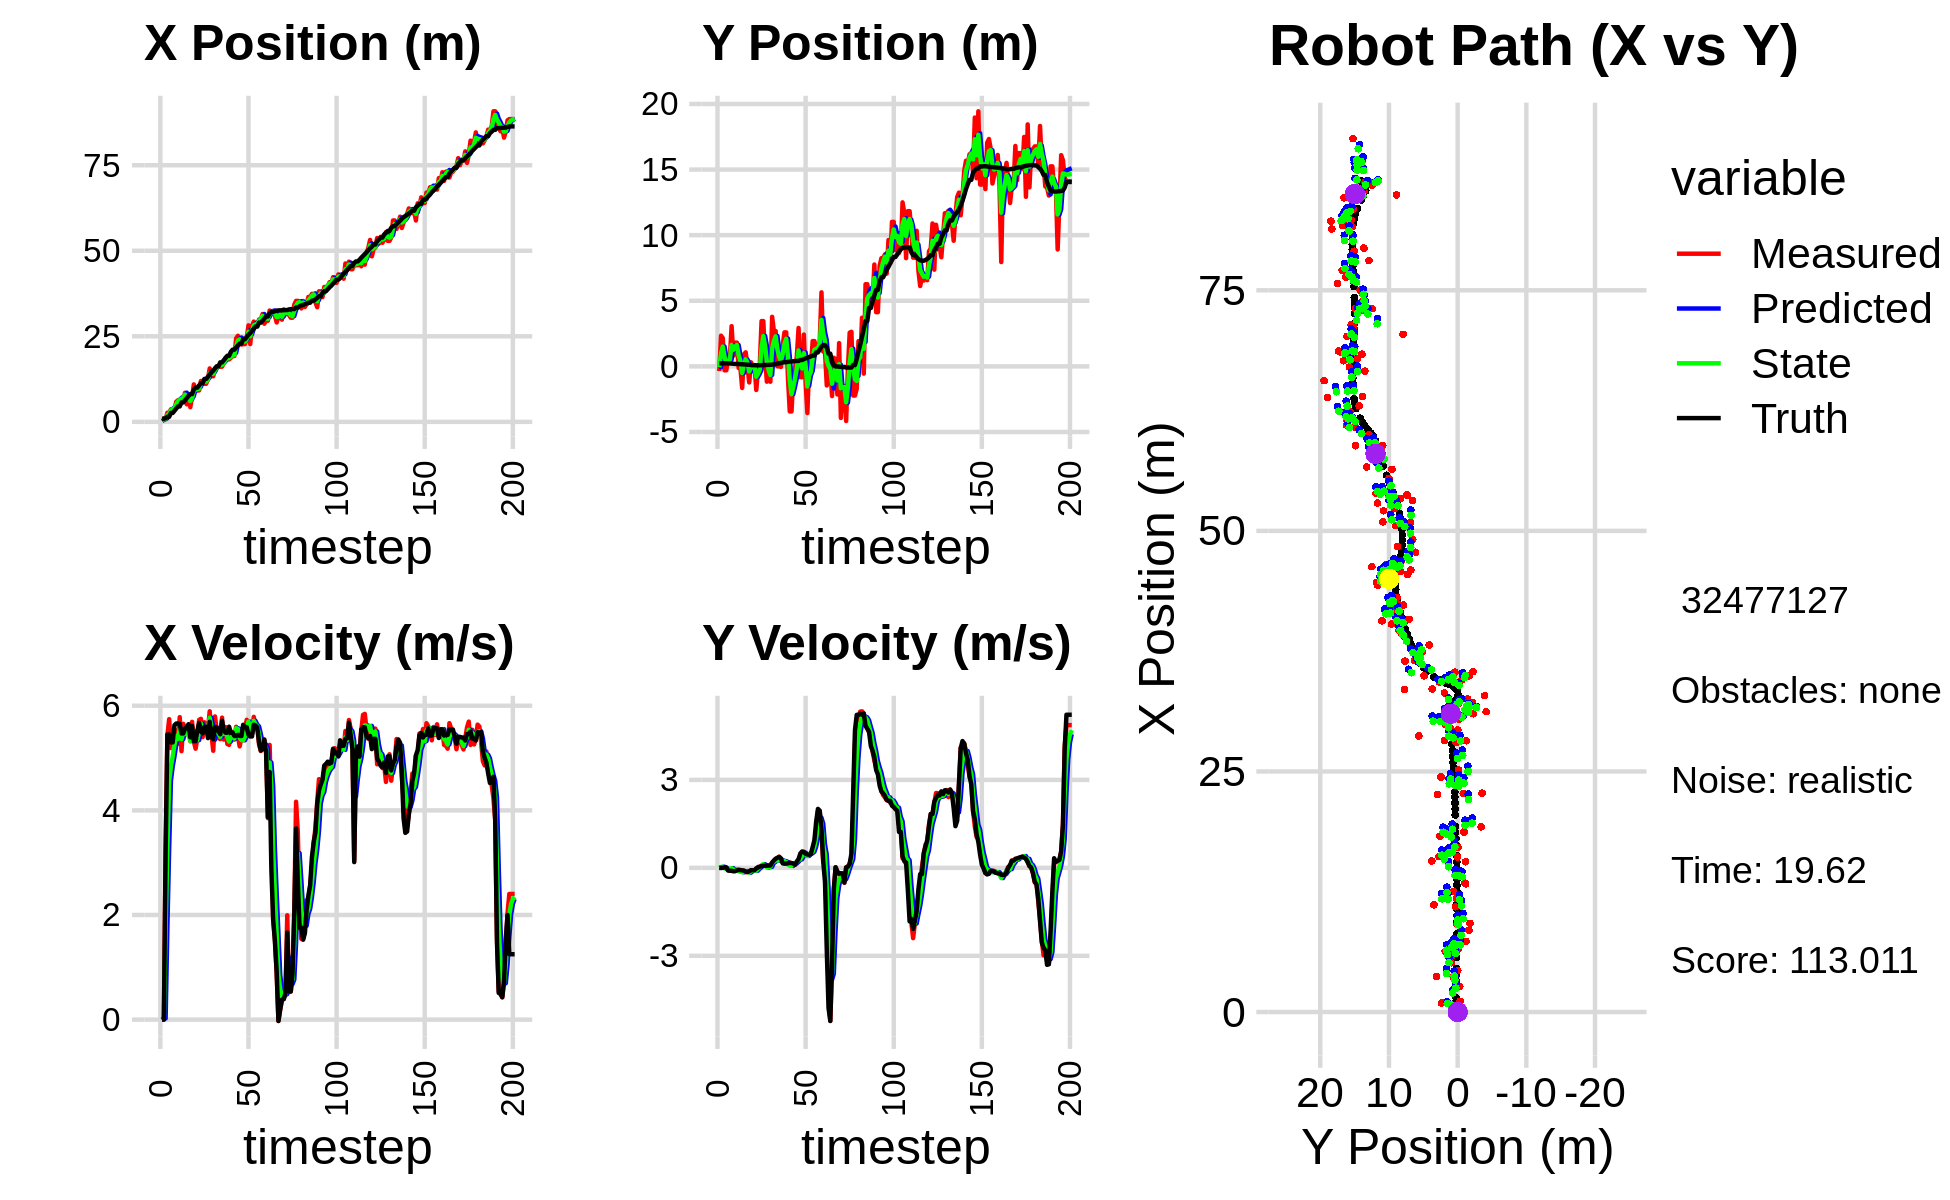

Data behind this chart, as committed beside it:
4.487980903161952195e-01, 4.185485988687078218e-01, 0.000000000000000000e+00, 0.000000000000000000e+00, 0.000000000000000000e+00, 0.000000000000000000e+00, 0.000000000000000000e+00, 0.000000000000000000e+00, 2.437885833029719007e-01, 1.788965301043689560e-01, 0.000000000000000000e+00, 0.000000000000000000e+00, 9.100226758043645781e-01, 2.280186423754378133e-01, 0.000000000000000000e+00, 0.000000000000000000e+00, 0.000000000000000000e+00, -4.466797981876879930e-04
1.108036204896302834e+00, -3.605417610291610231e-01, 0.000000000000000000e+00, 0.000000000000000000e+00, 2.437885833029719007e-01, 1.788965301043689560e-01, 0.000000000000000000e+00, 0.000000000000000000e+00, 5.773195476593934172e-01, -6.714939394615693224e-02, 3.408453737052695443e-02, -3.244760452108314940e-03, 9.100226758043645781e-01, 2.280186423754378133e-01, 0.000000000000000000e+00, 0.000000000000000000e+00, 0.000000000000000000e+00, -7.297652773559093475e-04
9.268342777610324434e-01, 2.337683319897505996e+00, 0.000000000000000000e+00, 0.000000000000000000e+00, 5.807280013964460919e-01, -6.747386999136775754e-02, 3.408453737052695443e-02, -3.244760452108314940e-03, 7.542040034470094412e-01, 9.788553796921861672e-01, 2.269991265669105140e-02, 3.079890670425151217e-02, 9.100226758043645781e-01, 2.280186423754378133e-01, 0.000000000000000000e+00, 0.000000000000000000e+00, 0.000000000000000000e+00, -7.297652773559093475e-04
9.729490500024704502e-01, 2.154655677806694758e+00, 3.295000051944994013e+00, 4.005740795338741194e-04, 7.564739947126785102e-01, 9.819352703626113010e-01, 2.269991265669105140e-02, 3.079890670425151217e-02, 8.834835370165792234e-01, 1.509403873396780726e+00, 1.777406051123964659e+00, 3.815090743717675786e-02, 1.049770295440140444e+00, 2.280199364006625651e-01, 3.200000000000000178e+00, 2.000000000000000042e-03, 3.200000047683715820e+00, -1.215702795889228582e-04
2.672416031645497458e+00, -2.998013388991837558e-01, 5.432990216857689347e+00, 1.035649024303517823e-02, 1.061224142128975645e+00, 1.513218964140498501e+00, 1.777406051123964659e+00, 3.815090743717675786e-02, 1.970956592807437513e+00, 7.187897694436135021e-01, 3.281866391117807424e+00, -2.141147185320211449e-02, 1.477516114542613668e+00, 2.286562435423540596e-01, 5.451999999999999957e+00, 1.700000000000000122e-02, 5.452000141143798828e+00, -1.906220568343997002e-03
2.672416031645497458e+00, -2.998013388991837558e-01, 5.742996570546276658e+00, -6.304063658336154195e-03, 2.299143231919218433e+00, 7.166486222582932886e-01, 3.281866391117807424e+00, -2.141147185320211449e-02, 2.478093178089063375e+00, 2.606069283249008994e-01, 4.563873631271778919e+00, -2.487728346883298289e-02, 1.477516114542613668e+00, 2.286562435423540596e-01, 5.451999999999999957e+00, 1.700000000000000122e-02, 5.452000141143798828e+00, 1.097695436328649521e-03
3.662303149312081008e+00, 6.340327060193697850e-01, 5.191379253498100255e+00, -8.027786293703037535e-02, 2.934480541216241356e+00, 2.581191999780175772e-01, 4.563873631271778919e+00, -2.487728346883298289e-02, 3.302653249222862630e+00, 4.233626821987543365e-01, 4.838078304230507776e+00, -4.683684836901223780e-02, 2.602416932668179417e+00, 2.212917609426847121e-01, 5.299999999999999822e+00, -8.999999999999999667e-02, 5.301000118255615234e+00, 1.546245440840721130e-02
3.662303149312081008e+00, 6.340327060193697850e-01, 5.226153070916653043e+00, -9.410394166504847113e-02, 3.786461079645913497e+00, 4.186789973618531002e-01, 4.838078304230507776e+00, -4.683684836901223780e-02, 3.734188139488994640e+00, 5.131815624756309591e-01, 5.029149778296896578e+00, -6.532489086761887609e-02, 2.602416932668179417e+00, 2.212917609426847121e-01, 5.299999999999999822e+00, -9.800000000000000377e-02, 5.301000118255615234e+00, 1.800440438091754913e-02
3.707612871826194034e+00, 3.064021083862056738e+00, 5.546100901819030149e+00, -9.986503430939676351e-02, 4.237103117318683942e+00, 5.066490733888691089e-01, 5.029149778296896578e+00, -6.532489086761887609e-02, 4.007684107012644326e+00, 1.631211436235037615e+00, 5.248785935458516683e+00, -1.187428394085165290e-02, 3.223220765469289262e+00, 2.099570963732824425e-01, 5.626999999999999780e+00, -1.019999999999999934e-01, 5.627999782562255859e+00, 1.800440438091754913e-02
5.875048815791044099e+00, 8.133834064906545480e-01, 5.519901428589805370e+00, -1.101281423022159311e-01, 4.532562700558496083e+00, 1.630024007840952471e+00, 5.248785935458516683e+00, -1.187428394085165290e-02, 5.135119416842459650e+00, 1.259421762916977272e+00, 5.423679380082556456e+00, -6.036872716881024753e-02, 3.863510072514562133e+00, 1.982097089285717317e-01, 5.660000000000000142e+00, -1.150000000000000050e-01, 5.660999774932861328e+00, 1.994846016168594360e-02
6.306836068258645511e+00, 1.808149310336909732e+00, 5.272950832029130730e+00, -1.052012046038738879e-01, 5.677487354850715207e+00, 1.253384890200096358e+00, 5.423679380082556456e+00, -6.036872716881024753e-02, 5.964867573383686228e+00, 1.497467163951304858e+00, 5.365392618983551465e+00, -6.992273170313278996e-02, 4.506420075818597937e+00, 1.853396627255979312e-01, 5.660000000000000142e+00, -1.130000000000000032e-01, 5.660999774932861328e+00, 1.994846016168594360e-02
6.306836068258645511e+00, 1.808149310336909732e+00, 5.781195578664435786e+00, -9.644911173509040925e-02, 6.501406835282041108e+00, 1.490474890780991490e+00, 5.365392618983551465e+00, -6.992273170313278996e-02, 6.418303400236127665e+00, 1.631725663187674424e+00, 5.562148159230881461e+00, -7.919854333880796404e-02, 4.506420075818597937e+00, 1.853396627255979312e-01, 5.653999999999999915e+00, -8.400000000000000522e-02, 5.655000209808349609e+00, 1.668169908225536346e-02
6.560317277532703883e+00, -1.269214206224466845e-01, 5.131572437233025141e+00, -6.624204252502624568e-02, 6.974518216159215633e+00, 1.623805808853793664e+00, 5.562148159230881461e+00, -7.919854333880796404e-02, 6.769393482297907383e+00, 8.533377268477150279e-01, 5.361089573731703695e+00, -1.210844293514356240e-01, 5.677390992834849825e+00, 1.675358969004149268e-01, 5.469999999999999751e+00, -7.099999999999999367e-02, 5.471000194549560547e+00, 1.290800515562295914e-02
6.560317277532703883e+00, -1.269214206224466845e-01, 5.653466480642513226e+00, -7.765663065807598686e-02, 7.305502439671077930e+00, 8.412292839125714572e-01, 5.361089573731703695e+00, -1.210844293514356240e-01, 6.972633959260041259e+00, 4.092706992571053526e-01, 5.481535990662822933e+00, -1.098422285797336917e-01, 5.677390992834849825e+00, 1.675358969004149268e-01, 5.469999999999999751e+00, -7.499999999999999722e-02, 5.471000194549560547e+00, 1.373524498194456100e-02
8.500072896654209842e+00, -1.647725567587463802e+00, 5.546379602524111441e+00, -8.295506578843032941e-02, 7.520787558326323285e+00, 3.982864763991320056e-01, 5.481535990662822933e+00, -1.098422285797336917e-01, 7.974143517324410624e+00, -5.024392405569022557e-01, 5.527995373947371505e+00, -1.509388417092687451e-01, 6.307332932565419270e+00, 1.589640512393206973e-01, 5.557999999999999829e+00, -8.500000000000000611e-02, 5.559000015258789062e+00, 1.495550014078617096e-02
5.118071973211002934e+00, 9.214558369991042719e-01, 5.555959773240322974e+00, -1.075257122286327749e-01, 8.526943054719147597e+00, -5.175331247278290858e-01, 5.527995373947371505e+00, -1.509388417092687451e-01, 6.983452323996282907e+00, 1.287383408234242799e-01, 5.452219558220098961e+00, -1.177480423994309300e-01, 6.947681367356349114e+00, 1.492954855555934934e-01, 5.599000000000000199e+00, -9.299999999999999933e-02, 5.599999904632568359e+00, 1.935080438852310181e-02
6.521487176622497550e+00, 1.070184140946487172e+00, 5.569983477470350053e+00, -1.498944905065148214e-01, 7.528674279818292625e+00, 1.169635365834811869e-01, 5.452219558220098961e+00, -1.177480423994309300e-01, 7.068718677758884184e+00, 5.367167909051022701e-01, 5.487793338357668915e+00, -1.100307844802260460e-01, 7.594179094002138086e+00, 1.373283558053920161e-01, 5.647000000000000242e+00, -1.250000000000000000e-01, 5.647999763488769531e+00, 2.690462581813335419e-02
4.290800988885353995e+00, -1.121218637590473514e-02, 5.321073520013114511e+00, -1.431960449175890548e-01, 7.617498011594650897e+00, 5.257137124570796516e-01, 5.487793338357668915e+00, -1.100307844802260460e-01, 6.105189559918185793e+00, 2.840201065286849236e-01, 5.324831839199713812e+00, -1.307397161623563842e-01, 8.125217378149708125e+00, 1.238848403256406494e-01, 5.394999999999999574e+00, -1.419999999999999873e-01, 5.396999835968017578e+00, 2.690462581813335419e-02
7.349962532254136427e+00, -1.225139060056809948e+00, 5.691719154231816624e+00, -1.207486857761832927e-01, 6.637672743838157530e+00, 2.709461349124492879e-01, 5.324831839199713812e+00, -1.307397161623563842e-01, 6.974453729968858262e+00, -3.882040491645691316e-01, 5.507917710563116742e+00, -1.641004988410637022e-01, 8.125217378149708125e+00, 1.238848403256406494e-01, 5.613999999999999879e+00, -1.199999999999999956e-01, 5.614999771118164062e+00, 2.121161855757236481e-02
1.093967336434296733e+01, 3.094961927053517803e-01, 5.316381680016250222e+00, -8.107958671156727248e-02, 7.525245501025169759e+00, -4.046140990486755129e-01, 5.507917710563116742e+00, -1.641004988410637022e-01, 9.073691217542277698e+00, -8.183847149928402676e-02, 5.500476374533402435e+00, -1.177583084243186695e-01, 9.396310746494195953e+00, 9.849090743146546312e-02, 5.322000000000000064e+00, -7.900000000000000078e-02, 5.322000026702880859e+00, 1.524971425533294678e-02
9.121044456721348226e+00, 7.423393615636256215e-02, 5.179363709635117274e+00, -8.117749012454572588e-02, 9.623738854995618652e+00, -9.361430234171588816e-02, 5.500476374533402435e+00, -1.177583084243186695e-01, 9.385052978555805225e+00, -1.948069219616094250e-02, 5.341659957505564549e+00, -9.369169060465233623e-02, 1.001079553343743456e+01, 8.919651690562659108e-02, 5.322000000000000064e+00, -8.200000000000000344e-02, 5.322000026702880859e+00, 1.567197218537330627e-02
9.121044456721348226e+00, 7.423393615636256215e-02, 5.383338654041001092e+00, -8.437444151924318458e-02, 9.919218974306360792e+00, -2.884986125662617612e-02, 5.341659957505564549e+00, -9.369169060465233623e-02, 9.556830372156424502e+00, 1.760707651460036854e-02, 5.342353791371385441e+00, -8.812604353159908532e-02, 1.001079553343743456e+01, 8.919651690562659108e-02, 5.527999999999999581e+00, -7.799999999999999989e-02, 5.527999877929687500e+00, 1.567197218537330627e-02
9.208654939916105064e+00, -1.799339414501444967e+00, 5.729965827315592009e+00, -1.979485735461948906e-02, 1.009106575129356287e+01, 8.794472161440459318e-03, 5.342353791371385441e+00, -8.812604353159908532e-02, 9.696325553139578446e+00, -7.882057258004092626e-01, 5.504339761046636248e+00, -9.592375284058432539e-02, 1.065168184025890952e+01, 8.221661989677868376e-02, 5.673000000000000043e+00, -2.199999999999999872e-02, 5.672999858856201172e+00, 3.454606747254729271e-03
1.194685989614511712e+01, -2.688743327194511035e-01, 5.749906108507301994e+00, 3.285944841920922926e-02, 1.024675952924424216e+01, -7.977981010844676923e-01, 5.504339761046636248e+00, -9.592375284058432539e-02, 1.102554939566957692e+01, -5.565885755730813900e-01, 5.659623482254510840e+00, -2.869067223238734587e-02, 1.129433244487843169e+01, 8.009834460071771356e-02, 5.509000000000000341e+00, 1.000000000000000021e-02, 5.508999824523925781e+00, -5.714717786759138107e-03
1.178734374018481468e+01, 1.411325065746379392e-01, 5.400911830200494812e+00, 3.086502289812906655e-02, 1.159151174389502792e+01, -5.594576427963201537e-01, 5.659623482254510840e+00, -2.869067223238734587e-02, 1.167498483873391457e+01, -2.500262562485652262e-01, 5.543283959625931345e+00, 2.005325730008322010e-02, 1.129433244487843169e+01, 8.009834460071771356e-02, 5.472000000000000419e+00, 4.000000000000000083e-02, 5.473000049591064453e+00, -5.714717786759138107e-03
1.113419002324909712e+01, 3.449876188482445816e+00, 5.683610979699371235e+00, 6.650116467152381028e-02, 1.222931323469650700e+01, -2.480209305185568924e-01, 5.543283959625931345e+00, 2.005325730008322010e-02, 1.173305064227551320e+01, 1.405916964171099348e+00, 5.584098668471884963e+00, 9.014162749075058101e-02, 1.254880136241374444e+01, 8.994638770104231018e-02, 5.597000000000000419e+00, 5.999999999999999778e-02, 5.597000122070312500e+00, -1.169997919350862503e-02
1.113419002324909712e+01, 3.449876188482445816e+00, 5.578608248712603412e+00, 6.611327273178697894e-02, 1.229146050912270205e+01, 1.414931126920174309e+00, 5.584098668471884963e+00, 9.014162749075058101e-02, 1.176185387746250299e+01, 2.312872671584405460e+00, 5.556998707428197015e+00, 1.253080520995547009e-01, 1.254880136241374444e+01, 8.994638770104231018e-02, 5.597000000000000419e+00, 7.000000000000000666e-02, 5.597000122070312500e+00, -1.185065787285566330e-02
1.253402811314110465e+01, 6.253135045298321426e-01, 5.550451803395369588e+00, 7.801981196429859378e-02, 1.231755374820532190e+01, 2.325403476794360991e+00, 5.556998707428197015e+00, 1.253080520995547009e-01, 1.241611063356193156e+01, 1.564462260277994954e+00, 5.558841223057768843e+00, 7.971642158479409768e-02, 1.318785470754321487e+01, 9.740136407272899366e-02, 5.381000000000000227e+00, 7.599999999999999811e-02, 5.381999969482421875e+00, -1.405555382370948792e-02
1.561916261887228785e+01, -1.166785613678737787e+00, 5.893489013202531268e+00, 7.761366379816564409e-02, 1.297199475586770845e+01, 1.572433902436474407e+00, 5.558841223057768843e+00, 7.971642158479409768e-02, 1.419026884602200411e+01, 3.629978384903229660e-01, 5.771748087558109752e+00, 1.536246254114979892e-02, 1.381783670193453872e+01, 1.059735850011384040e-01, 5.692999999999999616e+00, 7.299999999999999545e-02, 5.693999767303466797e+00, -1.316863019019365311e-02
1.341605240134352428e+01, -1.024472059339645469e+00, 5.451436172908675992e+00, 7.841678222685694033e-02, 1.476744365477781429e+01, 3.645340847444379362e-01, 5.771748087558109752e+00, 1.536246254114979892e-02, 1.414461080438399954e+01, -2.534065056274820149e-01, 5.591054487290525010e+00, 2.613812403287347347e-02, 1.445577615525650472e+01, 1.145439735898295813e-01, 5.410000000000000142e+00, 7.799999999999999989e-02, 5.409999847412109375e+00, -1.438361778855323792e-02
1.332064288840453692e+01, -1.171016857473412998e+00, 5.139377458408676880e+00, 7.998729569570439679e-02, 1.470371625311305230e+01, -2.507926932241946738e-01, 5.591054487290525010e+00, 2.613812403287347347e-02, 1.406121788901453584e+01, -6.567726193202374496e-01, 5.350224147654198070e+00, 3.367611121609765529e-02, 1.496984475826925021e+01, 1.219454549587250247e-01, 5.354000000000000092e+00, 7.799999999999999989e-02, 5.354000091552734375e+00, -1.556235924363136292e-02
1.568705178768940200e+01, 3.775178513688623561e+00, 5.795059002488124555e+00, 1.846443093568740368e-01, 1.459624030377995574e+01, -6.534050081986276792e-01, 5.350224147654198070e+00, 3.367611121609765529e-02, 1.510303975960461820e+01, 1.327830954954108300e+00, 5.583170119904456108e+00, 1.706328171879484823e-01, 1.559512323138528700e+01, 1.323581550240466032e-01, 5.591000000000000192e+00, 1.779999999999999916e-01, 5.593999862670898438e+00, -3.185159340500831604e-02
1.614355941127002225e+01, 2.691760754623965468e+00, 5.513201973462123817e+00, 1.756636766420834883e-01, 1.566135677159506301e+01, 1.344894236672903087e+00, 5.583170119904456108e+00, 1.706328171879484823e-01, 1.588017938310367860e+01, 1.940060957622047999e+00, 5.560943418494193935e+00, 2.032442040850190590e-01, 1.623571008407318317e+01, 1.543750534668592300e-01, 5.588000000000000078e+00, 2.540000000000000036e-01, 5.593999862670898438e+00, -3.185159340500831604e-02
1.614355941127002225e+01, 2.691760754623965468e+00, 5.381369329963782810e+00, 3.048978439410277019e-01, 1.643627372495309658e+01, 1.960385378030550019e+00, 5.560943418494193935e+00, 2.032442040850190590e-01, 1.629896505859524680e+01, 2.289911138978328875e+00, 5.470281259280207919e+00, 2.633927291502520251e-01, 1.623571008407318317e+01, 1.543750534668592300e-01, 5.514000000000000234e+00, 3.109999999999999987e-01, 5.522999763488769531e+00, -5.659753084182739258e-02
1.612436383924499950e+01, 5.658372454044950130e-03, 5.361647376414958366e+00, 3.333522868284650720e-01, 1.684599318452326600e+01, 2.316250411893354233e+00, 5.470281259280207919e+00, 2.633927291502520251e-01, 1.651383857799420696e+01, 1.295680148265357268e+00, 5.403756506571326668e+00, 2.493929409299733835e-01, 1.739523690892610119e+01, 2.231499099940408570e-01, 5.455000000000000071e+00, 3.420000000000000262e-01, 5.465000152587890625e+00, -6.209355592727661133e-02
1.612436383924499950e+01, 5.658372454044950130e-03, 5.772388744347663803e+00, 3.817740413995323601e-01, 1.705421422865133962e+01, 1.320619442358354600e+00, 5.403756506571326668e+00, 2.493929409299733835e-01, 1.663758079089922504e+01, 7.384206782241604650e-01, 5.555782267454027590e+00, 2.937530765488932660e-01, 1.739523690892610119e+01, 2.231499099940408570e-01, 5.714000000000000412e+00, 3.719999999999999973e-01, 5.725999832153320312e+00, -6.604178249835968018e-02
1.712422198021648967e+01, -4.163096932471702788e-02, 5.353720800306701832e+00, 2.792762911210212584e-01, 1.719315901764462851e+01, 7.677959858790497361e-01, 5.555782267454027590e+00, 2.937530765488932660e-01, 1.715721543766260382e+01, 4.097376891353124440e-01, 5.459776540455688831e+00, 2.687600539936991773e-01, 1.804525750884835844e+01, 2.653165902335024029e-01, 5.528999999999999915e+00, 3.260000000000000120e-01, 5.538000106811523438e+00, -5.211765691637992859e-02
1.876458066688569204e+01, 1.604070103562774019e+00, 5.593481216927785660e+00, 1.678870253318351657e-01, 1.770319309170817235e+01, 4.366136945346823506e-01, 5.459776540455688831e+00, 2.687600539936991773e-01, 1.819049141800756786e+01, 9.539298837964229616e-01, 5.545891280199919393e+00, 2.376883551575884601e-01, 1.867988771217460098e+01, 2.971200112294044571e-01, 5.483999999999999986e+00, 1.539999999999999980e-01, 5.486000061035156250e+00, -3.000575676560401917e-02
1.825289136164643722e+01, 2.592140755834844601e+00, 5.268627226111284756e+00, 1.581366090758004328e-01, 1.874508054602755891e+01, 9.776987193121817743e-01, 5.545891280199919393e+00, 2.376883551575884601e-01, 1.851416605605644250e+01, 1.690807257160127364e+00, 5.405408397993778813e+00, 2.306926714731460104e-01, 1.931113046388625420e+01, 3.162716246705123413e-01, 5.483999999999999986e+00, 1.419999999999999873e-01, 5.486000061035156250e+00, -2.623111195862293243e-02
1.825289136164643722e+01, 2.592140755834844601e+00, 5.252192727364578317e+00, 1.378024628799252582e-01, 1.905470689585581923e+01, 1.713876524307441862e+00, 5.405408397993778813e+00, 2.306926714731460104e-01, 1.868542502336410749e+01, 2.102470538060339678e+00, 5.315949543633913699e+00, 1.991262961778386686e-01, 1.931113046388625420e+01, 3.162716246705123413e-01, 5.599000000000000199e+00, 1.469999999999999918e-01, 5.600999832153320312e+00, -2.623111195862293243e-02
1.871053141328248159e+01, -9.297135036878305669e-01, 5.507148819837270892e+00, 1.427968584024370269e-01, 1.921701997772749948e+01, 2.122383167678123517e+00, 5.315949543633913699e+00, 1.991262961778386686e-01, 1.898983661400613343e+01, 7.713224881776654662e-01, 5.394284329447065041e+00, 1.059068293191197385e-01, 2.047716897709024053e+01, 3.474228220144584545e-01, 5.482000000000000206e+00, 1.559999999999999998e-01, 5.489999771118164062e+00, -2.592355385422706604e-02
1.924817019722225453e+01, -3.433784738947865289e+00, 5.465903338583021132e+00, 1.840113886727925696e-01, 1.952926504695084020e+01, 7.819131711095774762e-01, 5.394284329447065041e+00, 1.059068293191197385e-01, 1.940246057550631065e+01, -1.093826169286965966e+00, 5.421605714415252741e+00, 7.619433784074998439e-02, 2.110563653700804210e+01, 3.675961330717690267e-01, 5.488000000000000433e+00, 1.710000000000000131e-01, 5.489999771118164062e+00, -3.365261107683181763e-02
1.924817019722225453e+01, -3.433784738947865289e+00, 5.351904148861502897e+00, 1.497964009772051186e-01, 1.994462114694783494e+01, -1.086206735502891041e+00, 5.421605714415252741e+00, 7.619433784074998439e-02, 1.962500293125860296e+01, -2.124154343499943032e+00, 5.373690270734724272e+00, 6.552715721806416649e-02, 2.110563653700804210e+01, 3.675961330717690267e-01, 5.423000000000000043e+00, 1.630000000000000060e-01, 5.425000190734863281e+00, -2.798205986618995667e-02
2.437452024244237592e+01, -8.711559778855879621e-01, 5.597807659830493776e+00, 1.566790842066216050e-01, 2.016237195833207707e+01, -2.117601627778136653e+00, 5.373690270734724272e+00, 6.552715721806416649e-02, 2.209027969395779678e+01, -1.559889952965952453e+00, 5.571507608750194684e+00, 1.308839324801549520e-01, 2.172613710184690206e+01, 3.855231987964672924e-01, 5.423000000000000043e+00, 1.489999999999999936e-01, 5.425000190734863281e+00, -2.798205986618995667e-02
2.515932196391569065e+01, -1.207939394379499570e-01, 5.421979045396181363e+00, 1.052173960858446555e-01, 2.264743045483281492e+01, -1.546801559717936980e+00, 5.571507608750194684e+00, 1.308839324801549520e-01, 2.379142665850703509e+01, -9.159074255124022290e-01, 5.556770697026367500e+00, 1.469098243468946741e-01, 2.234994691589317739e+01, 4.005237216593462435e-01, 5.443999999999999950e+00, 1.039999999999999952e-01, 5.445000171661376953e+00, -1.940328255295753479e-02
2.384228193765447301e+01, 7.423455405340738666e-01, 5.222817641980587844e+00, 2.090630314158622716e-01, 2.434710372820967095e+01, -9.012164430777127588e-01, 5.556770697026367500e+00, 1.469098243468946741e-01, 2.410946024694542444e+01, -1.677032831803518809e-01, 5.389332589969566101e+00, 2.049264003516064747e-01, 2.287263196691239031e+01, 4.113858923283087998e-01, 5.424000000000000377e+00, 2.149999999999999967e-01, 5.427999973297119141e+00, -4.000742360949516296e-02
2.260314029461856933e+01, 2.926742164996351203e+00, 5.387685572475900742e+00, 2.156624939465009994e-01, 2.464839350594237999e+01, -1.472106431451912223e-01, 5.389332589969566101e+00, 2.049264003516064747e-01, 2.371428003811605834e+01, 1.214035009918338348e+00, 5.343566912376897626e+00, 2.728744290750015344e-01, 2.287263196691239031e+01, 4.113858923283087998e-01, 5.419999999999999929e+00, 3.009999999999999898e-01, 5.427999973297119141e+00, -4.000742360949516296e-02
2.271948164676467385e+01, -8.219607634051809830e-01, 5.407558580100406687e+00, 3.815117876834516752e-01, 2.424863672935374836e+01, 1.241322452825838418e+00, 5.343566912376897626e+00, 2.728744290750015344e-01, 2.355179295598891542e+01, 3.258584806647787380e-01, 5.339823105295299577e+00, 2.919538197831311188e-01, 2.414142125851395093e+01, 4.851382220585989113e-01, 5.636000000000000121e+00, 4.909999999999999920e-01, 5.657999992370605469e+00, -7.043486833572387695e-02
2.271948164676467385e+01, -8.219607634051809830e-01, 5.557060399870397127e+00, 5.478475587842969174e-01, 2.408577526651844636e+01, 3.550538626430918554e-01, 5.339823105295299577e+00, 2.919538197831311188e-01, 2.346649915742730741e+01, -1.623476675308601069e-01, 5.411415977874539429e+00, 3.995745890238552867e-01, 2.414142125851395093e+01, 4.851382220585989113e-01, 5.589000000000000412e+00, 5.560000000000000497e-01, 5.617000102996826172e+00, -9.826831519603729248e-02
2.442280831919882189e+01, 2.422165467396771188e+00, 5.730678041844043946e+00, 5.498889245539640980e-01, 2.400764075521476215e+01, -1.223902086284745783e-01, 5.411415977874539429e+00, 3.995745890238552867e-01, 2.420406530777564313e+01, 1.014041943952826763e+00, 5.569983664882830254e+00, 5.173881693037385432e-01, 2.478851884570159925e+01, 5.484884523782086463e-01, 5.591000000000000192e+00, 5.380000000000000338e-01, 5.617000102996826172e+00, -9.566241502761840820e-02
2.819453018871897498e+01, -1.241146520884178095e+00, 5.676808069546421365e+00, 5.024438213921537111e-01, 2.476106367426392652e+01, 1.065780760883200617e+00, 5.569983664882830254e+00, 5.173881693037385432e-01, 2.633136977243235322e+01, 4.363081705538074395e-02, 5.695555886397221990e+00, 4.636920345957273315e-01, 2.542541021113266098e+01, 6.091616589559365469e-01, 5.445999999999999730e+00, 4.789999999999999813e-01, 5.467000007629394531e+00, -8.827812224626541138e-02
2.274247831078907467e+01, -3.553824350967525358e+00, 5.562329930079459750e+00, 4.681957698228667031e-01, 2.690092536107207621e+01, 9.000002051495348265e-02, 5.695555886397221990e+00, 4.636920345957273315e-01, 2.499921825434181244e+01, -1.531156082811339747e+00, 5.541618687875137006e+00, 4.033997603026139855e-01, 2.594301599282678694e+01, 6.546855711787463727e-01, 5.411999999999999922e+00, 4.550000000000000155e-01, 5.432000160217285156e+00, -8.397465199232101440e-02
2.800053912396377243e+01, 2.077705703047924013e-01, 5.459798230494970817e+00, 4.461939930326337955e-01, 2.555338012312932605e+01, -1.490816106781078343e+00, 5.541618687875137006e+00, 4.033997603026139855e-01, 2.666916481659817961e+01, -7.375423129146209122e-01, 5.557204173740947439e+00, 4.589291879658246587e-01, 2.656118959164422222e+01, 7.067279361913584301e-01, 5.413000000000000256e+00, 4.480000000000000093e-01, 5.432000160217285156e+00, -8.154232054948806763e-02
2.930637830512655384e+01, -4.066132128512946892e-02, 5.787332048277815666e+00, 5.239344000984531569e-01, 2.722488523397227311e+01, -6.916493941180383853e-01, 5.557204173740947439e+00, 4.589291879658246587e-01, 2.818030570946974933e+01, -4.003769220647009353e-01, 5.710742879819229678e+00, 5.025484164729508985e-01, 2.720070070027103171e+01, 7.594979548803023617e-01, 5.637999999999999901e+00, 4.789999999999999813e-01, 5.657999992370605469e+00, -9.028512984514236450e-02
2.820730674259622361e+01, 1.928819491790414897e+00, 5.587150970260295502e+00, 5.058117570312766764e-01, 2.875137999745167150e+01, -3.501220804174058343e-01, 5.710742879819229678e+00, 5.025484164729508985e-01, 2.850025308070417296e+01, 6.598344612563711298e-01, 5.640922382363503296e+00, 5.490455839744875499e-01, 2.784000486099973415e+01, 8.213910597418074833e-01, 5.621000000000000441e+00, 7.099999999999999645e-01, 5.665999889373779297e+00, -9.028512984514236450e-02
2.820730674259622361e+01, 1.928819491790414897e+00, 5.606178306194501637e+00, 8.615962048567131770e-01, 2.906434531894052498e+01, 7.147390196538199181e-01, 5.640922382363503296e+00, 5.490455839744875499e-01, 2.867224372562480994e+01, 1.262670635175771938e+00, 5.605790458956307454e+00, 7.259948307524120015e-01, 2.784000486099973415e+01, 8.213910597418074833e-01, 5.586000000000000298e+00, 9.489999999999999547e-01, 5.665999889373779297e+00, -1.524937599897384644e-01
2.992499232311340762e+01, 1.330758883147980631e+00, 5.260536905481339787e+00, 1.305048770389515278e+00, 2.923282277152043918e+01, 1.335270118251013161e+00, 5.605790458956307454e+00, 7.259948307524120015e-01, 2.954146457580816332e+01, 1.343096713488265648e+00, 5.459452331888305920e+00, 1.021213921365780708e+00, 2.898923391092361257e+01, 1.065408661198886886e+00, 5.293999999999999595e+00, 1.582999999999999963e+00, 5.526000022888183594e+00, -2.431734353303909302e-01
2.992499232311340762e+01, 1.330758883147980631e+00, 5.133603538243181497e+00, 1.934505461820883010e+00, 3.008740980899699480e+01, 1.445218105624843652e+00, 5.459452331888305920e+00, 1.021213921365780708e+00, 3.000623208168835987e+01, 1.417169146881906094e+00, 5.303378394748668789e+00, 1.474984263619266267e+00, 2.898923391092361257e+01, 1.065408661198886886e+00, 5.144999999999999574e+00, 2.011000000000000121e+00, 5.524000167846679688e+00, -3.603757321834564209e-01
3.153161233625446869e+01, 1.890639616568723591e+00, 5.254630191254718419e+00, 1.924598589460441378e+00, 3.053656992116322755e+01, 1.564667573243832654e+00, 5.303378394748668789e+00, 1.474984263619266267e+00, 3.098991416587972481e+01, 1.716963948958476927e+00, 5.302475292282180064e+00, 1.710345186484401925e+00, 2.957993501427002769e+01, 1.287582233042928070e+00, 5.166999999999999815e+00, 1.951999999999999957e+00, 5.524000167846679688e+00, -3.510926067829132080e-01
2.868757575724347575e+01, 5.641546442033362752e+00, 5.336061595301737626e+00, 1.170817531562854619e+00, 3.152016169510794441e+01, 1.887998467606917252e+00, 5.302475292282180064e+00, 1.710345186484401925e+00, 3.022740628400258345e+01, 3.543641712675851707e+00, 5.255826035766341775e+00, 1.507075738337164461e+00, 3.017784875661843458e+01, 1.499213411143497154e+00, 5.355000000000000426e+00, 1.344999999999999973e+00, 5.520999908447265625e+00, -2.159932404756546021e-01
2.953609853956000819e+01, 1.125849886580548409e+00, 5.176953355027166914e+00, 2.047373221337215332e-01, 3.075298888757921745e+01, 3.694349286509567953e+00, 5.255826035766341775e+00, 1.507075738337164461e+00, 3.019558764822034291e+01, 2.532570621027179225e+00, 5.192116302133345407e+00, 7.947220770152698677e-01, 3.079746669523845881e+01, 1.622984005864120061e+00, 5.099000000000000199e+00, 2.030000000000000138e-01, 5.103000164031982422e+00, -3.952724114060401917e-02
... 141 more rows
